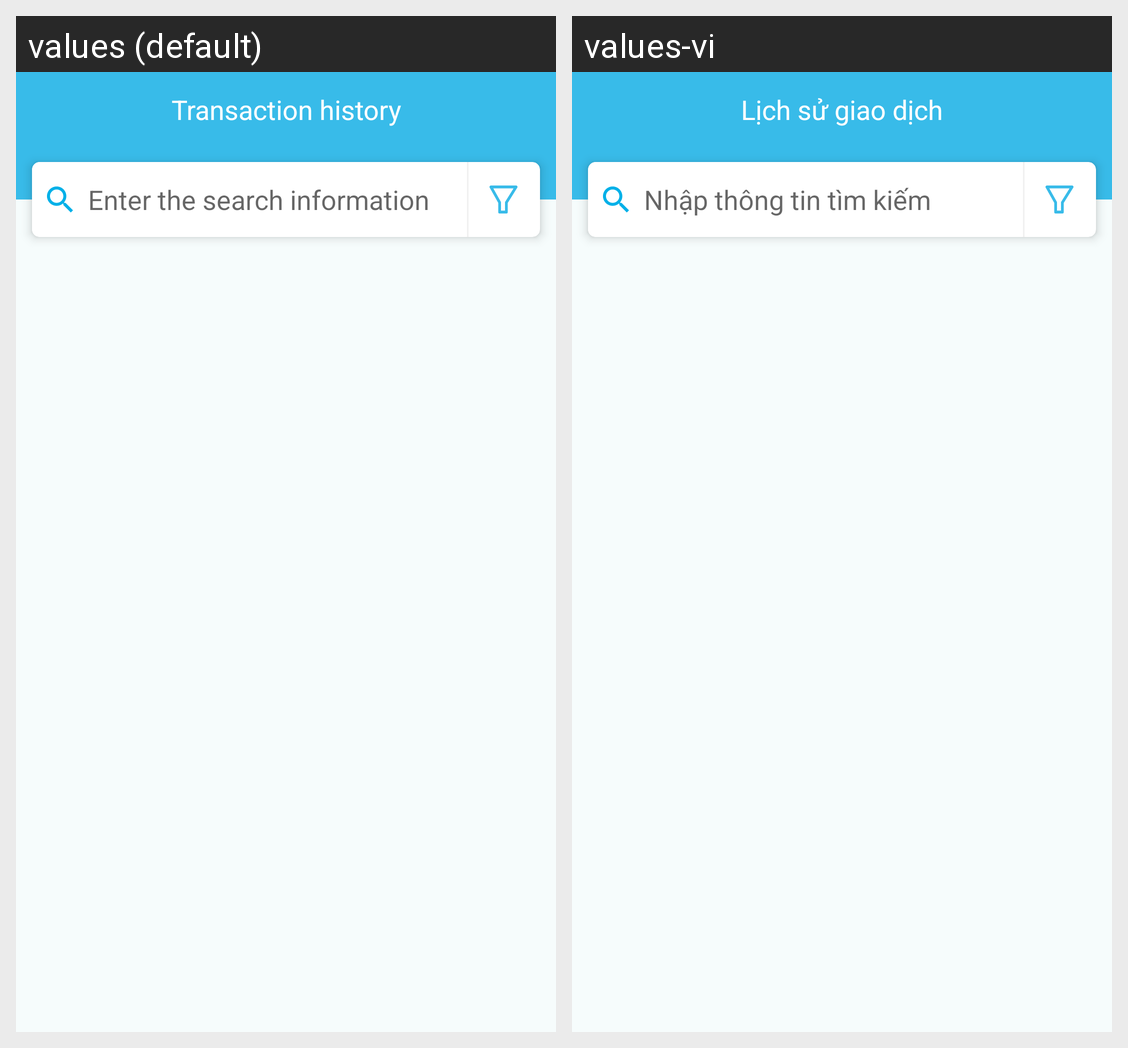

This grid shows one Android layout under two languages. Give, for every string resource on the screen, its name, the default text and each shown locale's text.
Android screen res/layout/fragment_transactions.xml rendered under 2 locales, left to right: values (default), values-vi. Device: Nexus 5 (rendered at 1080×1920; each locale shown at half size, 540×960, under a caption strip naming it); theme AppTheme.Start.
Strings drawn on this screen, with the default value and each locale's value (text and hints the layout hard-codes, and strings that could not be matched under every locale, appear in the picture but are not listed):

str_history_transfer
  values: Transaction history
  values-vi: Lịch sử giao dịch

str_input_transaction_search
  values: Enter the search information
  values-vi: Nhập thông tin tìm kiếm
